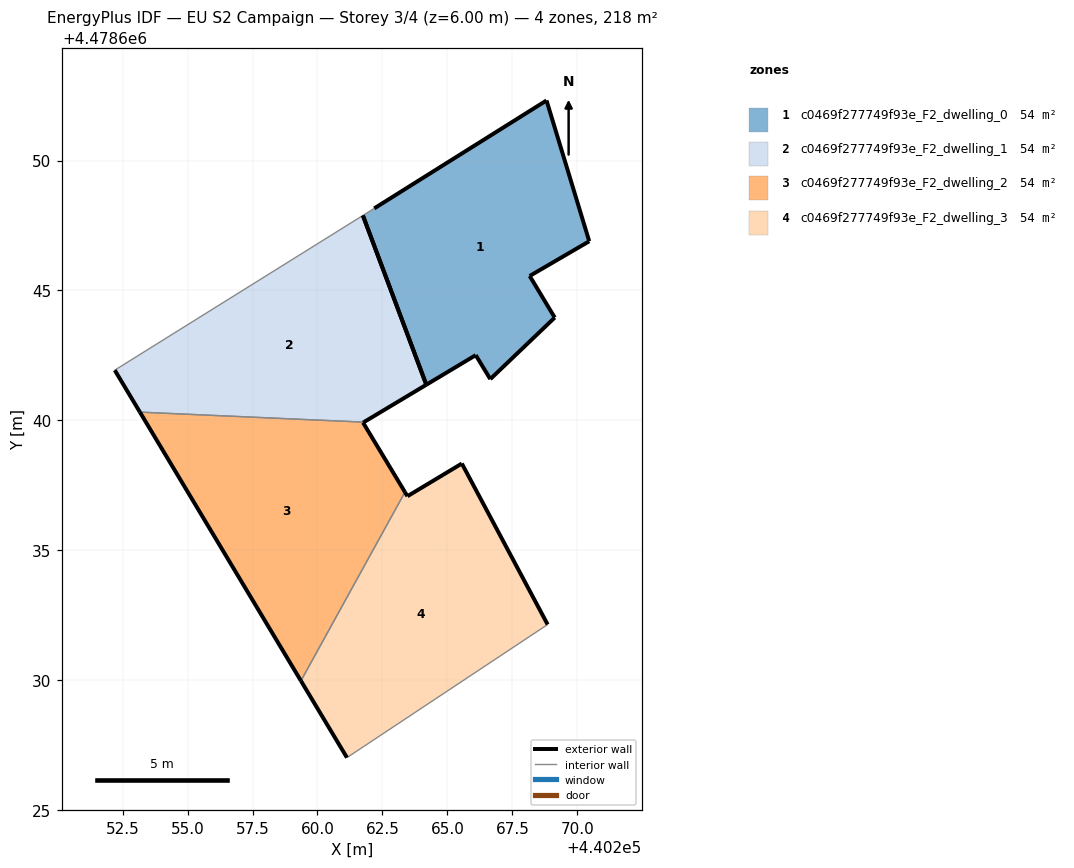
=== STOREY PLAN SPEC (per zone: floor XY polygon, exterior-wall plan segments, windows/doors) ===
zone 1: c0469f277749f93e_F2_dwelling_0  (54.5 m²)
  floor: (440269.13, 4478643.96) (440268.17, 4478645.56) (440270.46, 4478646.89) (440268.81, 4478652.31) (440262.18, 4478648.16) (440261.75, 4478647.88) (440264.19, 4478641.37) (440266.09, 4478642.51) (440266.65, 4478641.59)
  exterior wall: (440268.17, 4478645.56) – (440269.13, 4478643.96)  [1.9 m]
  exterior wall: (440269.13, 4478643.96) – (440266.65, 4478641.59)  [3.4 m]
  exterior wall: (440266.65, 4478641.59) – (440266.09, 4478642.51)  [1.1 m]
  exterior wall: (440266.09, 4478642.51) – (440264.19, 4478641.37)  [2.2 m]
  exterior wall: (440262.18, 4478648.16) – (440268.82, 4478652.31)  [7.8 m]
  exterior wall: (440268.82, 4478652.31) – (440270.46, 4478646.89)  [5.7 m]
  exterior wall: (440270.46, 4478646.89) – (440268.17, 4478645.56)  [2.7 m]
  exterior wall: (440264.19, 4478641.37) – (440261.75, 4478647.88)  [7.0 m]
  interior walls: 1
zone 2: c0469f277749f93e_F2_dwelling_1  (54.5 m²)
  floor: (440264.19, 4478641.37) (440261.75, 4478647.88) (440252.20, 4478641.93) (440253.16, 4478640.32) (440261.78, 4478639.93)
  exterior wall: (440264.19, 4478641.37) – (440261.78, 4478639.93)  [2.8 m]
  exterior wall: (440253.16, 4478640.32) – (440252.20, 4478641.93)  [1.9 m]
  exterior wall: (440261.75, 4478647.88) – (440264.19, 4478641.37)  [7.0 m]
  interior walls: 2
zone 3: c0469f277749f93e_F2_dwelling_2  (54.5 m²)
  floor: (440259.36, 4478629.97) (440263.37, 4478637.24) (440261.75, 4478639.91) (440261.78, 4478639.93) (440253.16, 4478640.32)
  exterior wall: (440261.78, 4478639.93) – (440261.75, 4478639.91)  [0.0 m]
  exterior wall: (440261.75, 4478639.91) – (440263.37, 4478637.24)  [3.1 m]
  exterior wall: (440259.36, 4478629.97) – (440253.16, 4478640.32)  [12.1 m]
  interior walls: 2
zone 4: c0469f277749f93e_F2_dwelling_3  (54.5 m²)
  floor: (440268.86, 4478632.14) (440265.56, 4478638.34) (440263.46, 4478637.08) (440263.37, 4478637.24) (440259.36, 4478629.97) (440261.13, 4478627.02)
  exterior wall: (440263.37, 4478637.24) – (440263.46, 4478637.08)  [0.2 m]
  exterior wall: (440263.46, 4478637.08) – (440265.56, 4478638.34)  [2.4 m]
  exterior wall: (440265.56, 4478638.34) – (440268.86, 4478632.14)  [7.0 m]
  exterior wall: (440261.13, 4478627.02) – (440259.36, 4478629.97)  [3.4 m]
  interior walls: 2

=== DERIVED (storey summary) ===
Building: EU S2 Campaign
Storey: 3 of 4  (floor level z = 6.00 m)
Storey gross floor area: 217.8 m²
Zones on this storey: 4
  - c0469f277749f93e_F2_dwelling_0: floor 54.5 m²; exterior wall 31.7 m (95.1 m²); WWR 0.0%
  - c0469f277749f93e_F2_dwelling_1: floor 54.5 m²; exterior wall 11.6 m (34.9 m²); WWR 0.0%
  - c0469f277749f93e_F2_dwelling_2: floor 54.5 m²; exterior wall 15.2 m (45.7 m²); WWR 0.0%
  - c0469f277749f93e_F2_dwelling_3: floor 54.5 m²; exterior wall 13.1 m (39.3 m²); WWR 0.0%
Zone adjacency (shared interzone walls):
  - c0469f277749f93e_F2_dwelling_1 ↔ c0469f277749f93e_F2_dwelling_2
  - c0469f277749f93e_F2_dwelling_2 ↔ c0469f277749f93e_F2_dwelling_3